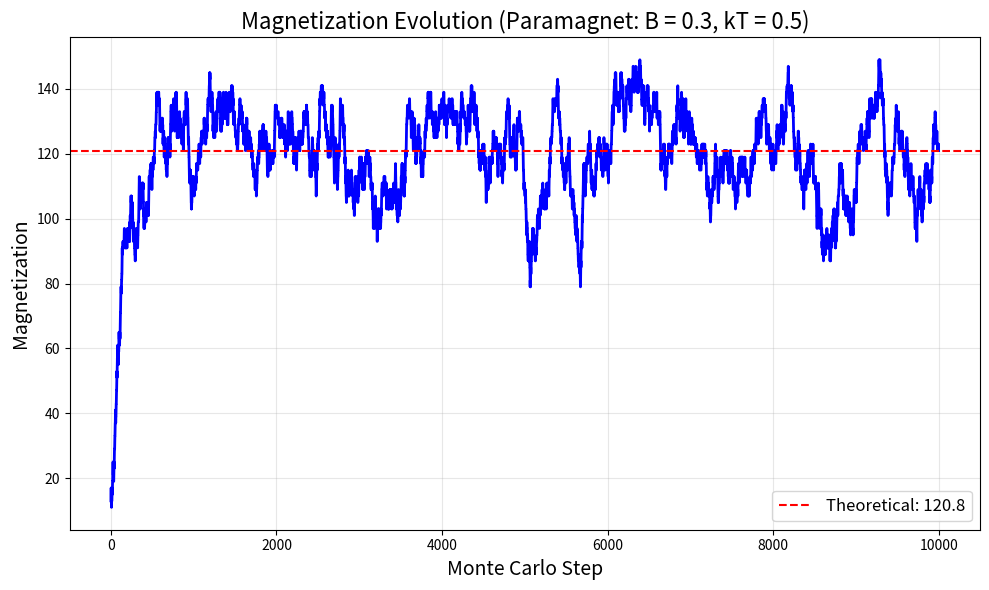
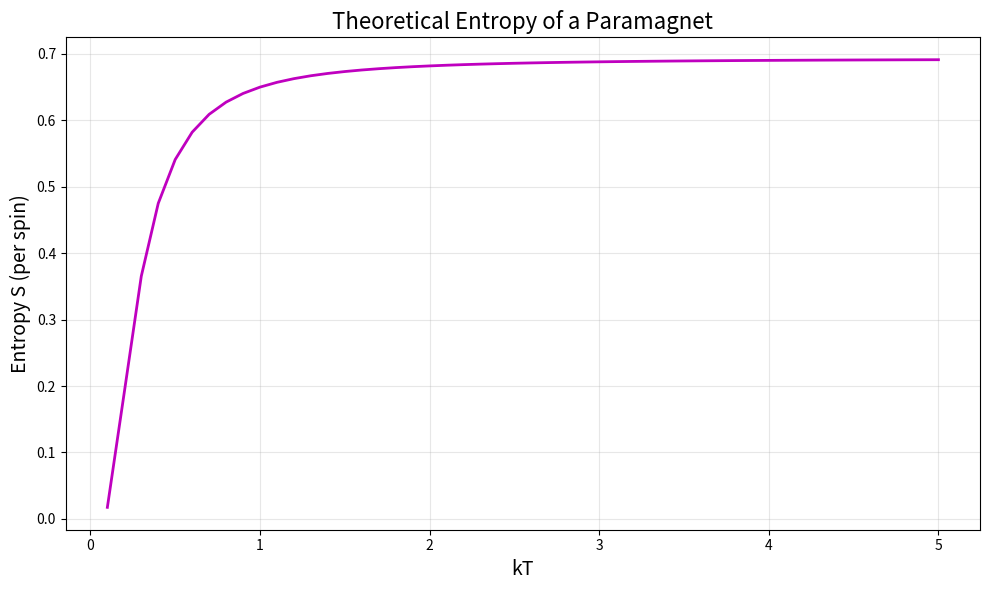
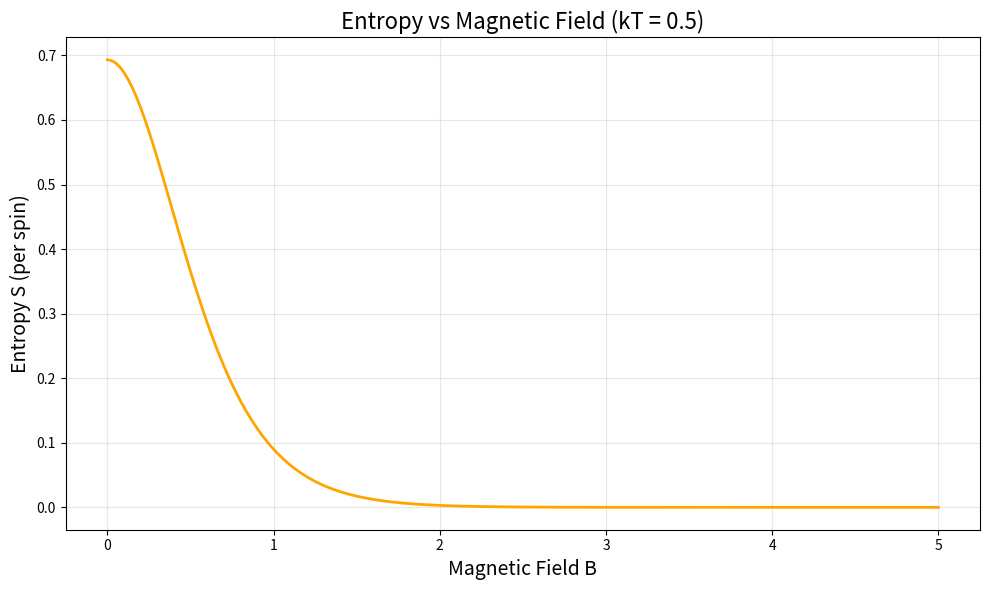
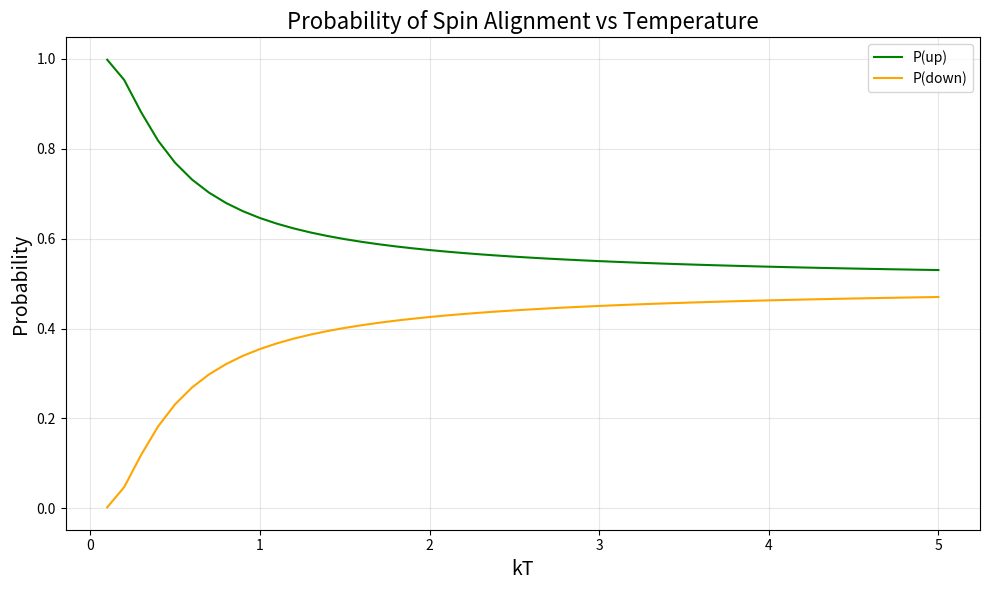

Write Python code to recreate these figures, in order.
import numpy as np
import matplotlib.pyplot as plt

# Parameters
L = 15  # Grid size
mu = 1.0  # Magnetic moment
B = 0.3  # External magnetic field
num_steps = 10000  # Number of Monte Carlo steps
N = L * L  # Total number of spins

# Initialize spins randomly (+1 or -1)
spins = np.random.choice([-1, 1], size=(L, L))

# Functions
def magnetization(spins):
    return mu * np.sum(spins)

def update_spins(spins, B, mu, kT):
    new_spins = spins.copy()
    i, j = np.random.randint(0, L, size=2)
    new_spins[i, j] *= -1
    delta_U = -mu * B * (new_spins[i, j] - spins[i, j])
    if delta_U <= 0 or np.random.rand() < np.exp(-delta_U / kT):
        return new_spins
    else:
        return spins

# Magnetization evolution for a fixed kT
kT_fixed = 0.5
magnetization_history = []
for step in range(num_steps):
    spins = update_spins(spins, B, mu, kT_fixed)
    magnetization_history.append(magnetization(spins))

# Theoretical magnetization
theory_M = N * mu * np.tanh(mu * B / kT_fixed)

# Plot magnetization evolution
plt.figure(figsize=(10, 6))
plt.plot(range(num_steps), magnetization_history, 'b-', linewidth=2)
plt.axhline(y=theory_M, color='r', linestyle='--', label=f'Theoretical: {theory_M:.1f}')
plt.xlabel('Monte Carlo Step', fontsize=14)
plt.ylabel('Magnetization', fontsize=14)
plt.title(f'Magnetization Evolution (Paramagnet: B = {B}, kT = {kT_fixed})', fontsize=16)
plt.grid(True, alpha=0.3)
plt.legend(fontsize=12)
plt.tight_layout()
plt.savefig('para_magnetization_evolution.png', dpi=300, bbox_inches='tight')

# Sweep over temperature values
kT_values = np.linspace(0.1, 5.0, 50)
# Theoretical entropy per spin fixed B
entropy_values = np.log(2 * np.cosh(mu * B / kT_values)) - (mu * B / kT_values) * np.tanh(mu * B / kT_values)

plt.figure(figsize=(10, 6))
plt.plot(kT_values, entropy_values, 'm-', linewidth=2)
plt.xlabel("kT", fontsize=14)
plt.ylabel("Entropy S (per spin)", fontsize=14)
plt.title("Theoretical Entropy of a Paramagnet", fontsize=16)
plt.grid(True, alpha=0.3)
plt.tight_layout()
plt.savefig('para_entropy_vs_kT.png', dpi=300, bbox_inches='tight')

# Entropy per spin formula for paramagnetism fixed kT
kT = 0.5  # Fixed temperature

# Varying B from 0 to 5
B_values = np.linspace(0, 5, 200)
entropy_values = np.log(2 * np.cosh(mu * B_values / kT)) - (mu * B_values / kT) * np.tanh(mu * B_values / kT)

# Plot
plt.figure(figsize=(10, 6))
plt.plot(B_values, entropy_values, 'orange', linewidth=2)
plt.xlabel("Magnetic Field B", fontsize=14)
plt.ylabel("Entropy S (per spin)", fontsize=14)
plt.title(f"Entropy vs Magnetic Field (kT = {kT})", fontsize=16)
plt.grid(True, alpha=0.3)
plt.tight_layout()
plt.savefig('para_entropy_vs_B.png', dpi=300, bbox_inches='tight')

# Plotting probability of alignment
P_up = np.exp(mu * B / kT_values) / (2 * np.cosh(mu * B / kT_values))
P_down = np.exp(-mu * B / kT_values) / (2 * np.cosh(mu * B / kT_values))

plt.figure(figsize=(10, 6))
plt.plot(kT_values, P_up, label="P(up)", color='green')
plt.plot(kT_values, P_down, label="P(down)", color='orange')
plt.xlabel("kT", fontsize=14)
plt.ylabel("Probability", fontsize=14)
plt.title("Probability of Spin Alignment vs Temperature", fontsize=16)
plt.legend()
plt.grid(True, alpha=0.3)
plt.tight_layout()
plt.savefig('para_alignment_probability.png', dpi=300, bbox_inches='tight')
